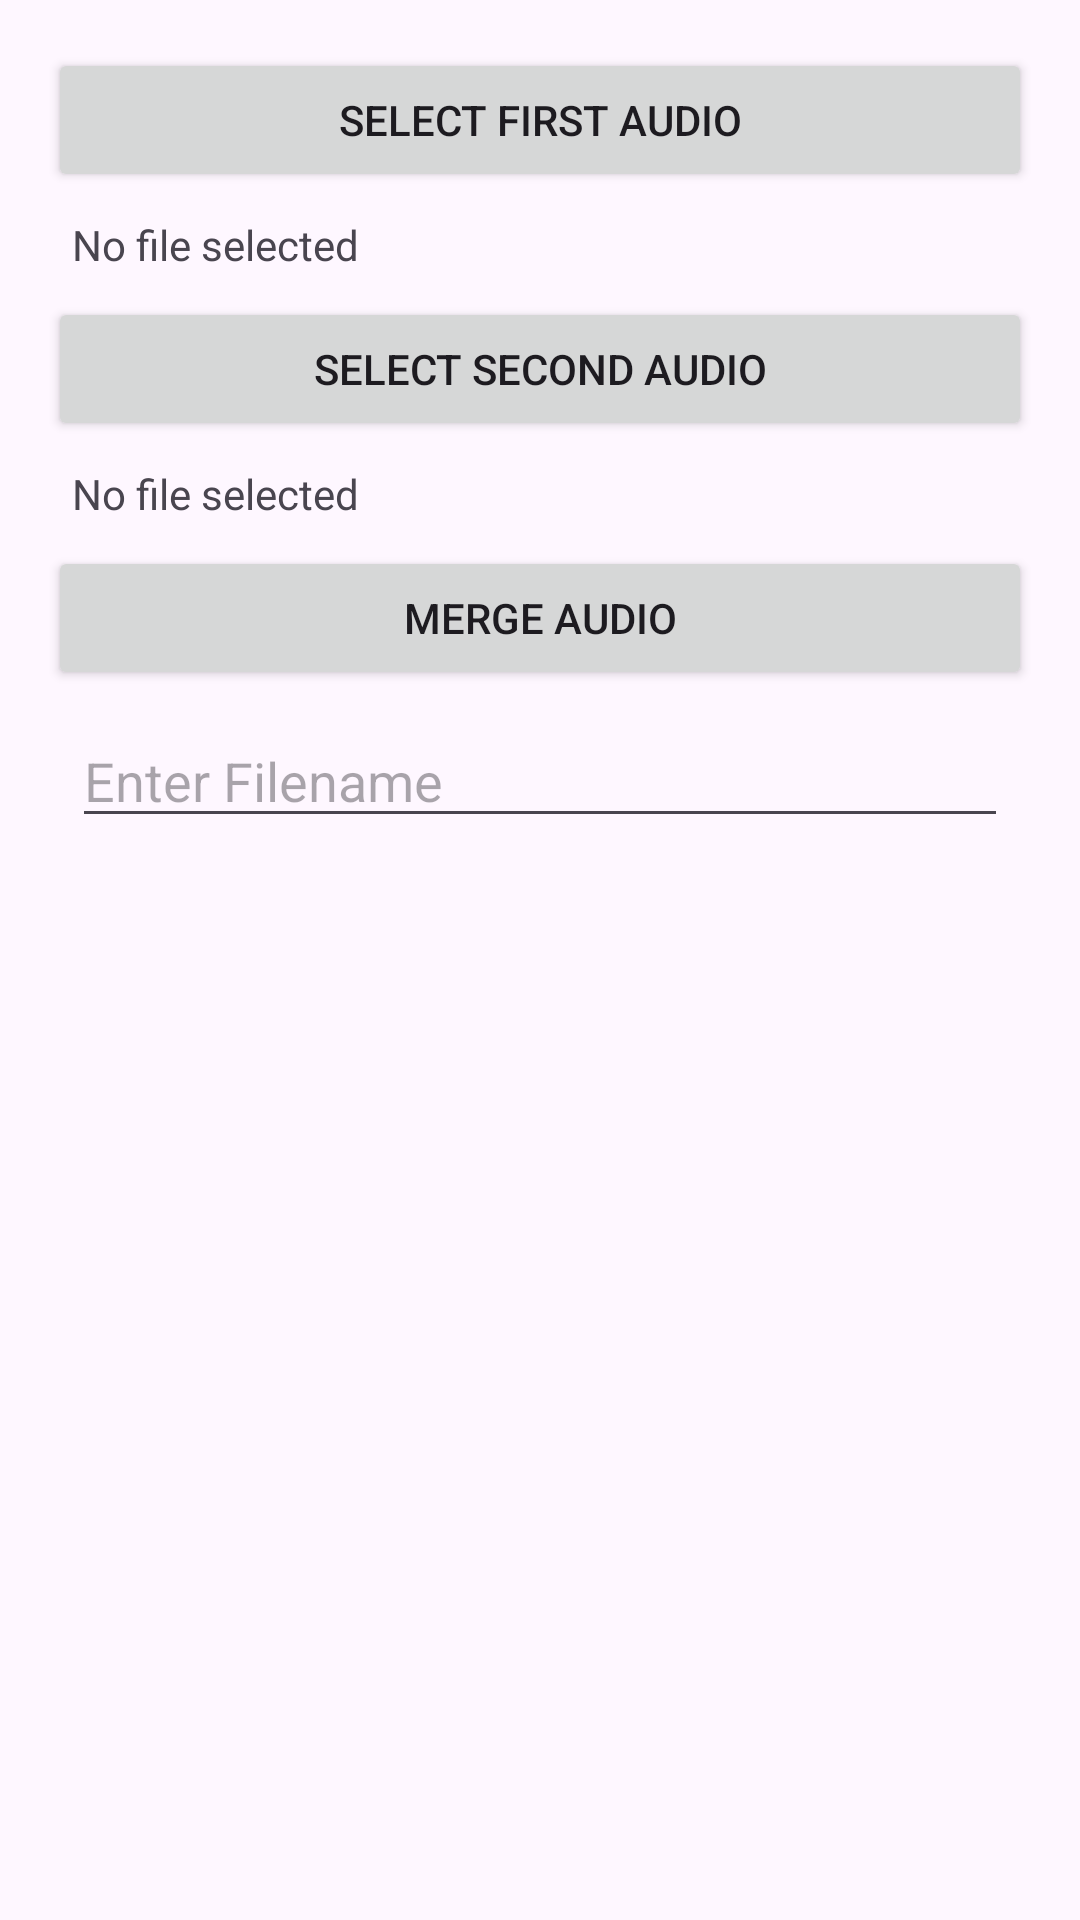

Android layout source for this screen:
<!-- AndroidManifest.xml: application theme Theme.SI_T3 -->
<!-- res/layout/activity_main2.xml -->
<?xml version="1.0" encoding="utf-8"?>
<LinearLayout xmlns:android="http://schemas.android.com/apk/res/android"
    android:layout_width="match_parent"
    android:layout_height="match_parent"
    android:orientation="vertical"
    android:padding="16dp">

    <Button
        android:id="@+id/btnSelect1"
        android:layout_width="match_parent"
        android:layout_height="wrap_content"
        android:text="Select First Audio" />

    <TextView
        android:id="@+id/txtFile1"
        android:layout_width="match_parent"
        android:layout_height="wrap_content"
        android:text="No file selected"
        android:padding="8dp" />

    <Button
        android:id="@+id/btnSelect2"
        android:layout_width="match_parent"
        android:layout_height="wrap_content"
        android:text="Select Second Audio" />

    <TextView
        android:id="@+id/txtFile2"
        android:layout_width="match_parent"
        android:layout_height="wrap_content"
        android:text="No file selected"
        android:padding="8dp" />

    <Button
        android:id="@+id/btnMerge"
        android:layout_width="match_parent"
        android:layout_height="wrap_content"
        android:text="Merge Audio" />

    <EditText
        android:id="@+id/edtFileName"
        android:layout_width="match_parent"
        android:layout_height="wrap_content"
        android:hint="Enter Filename"
        android:layout_marginTop="8dp"
        android:layout_marginHorizontal="8dp"/>

    <ProgressBar
        android:id="@+id/progressBar"
        android:layout_width="wrap_content"
        android:layout_height="wrap_content"
        android:visibility="gone"
        android:layout_gravity="center"/>

</LinearLayout>
<!-- resources referenced by this layout -->
<resources>
  <style name="Theme.SI_T3" parent="Base.Theme.SI_T3" />
  <style name="Base.Theme.SI_T3" parent="Theme.Material3.DayNight.NoActionBar">
          
          
      </style>
</resources>
